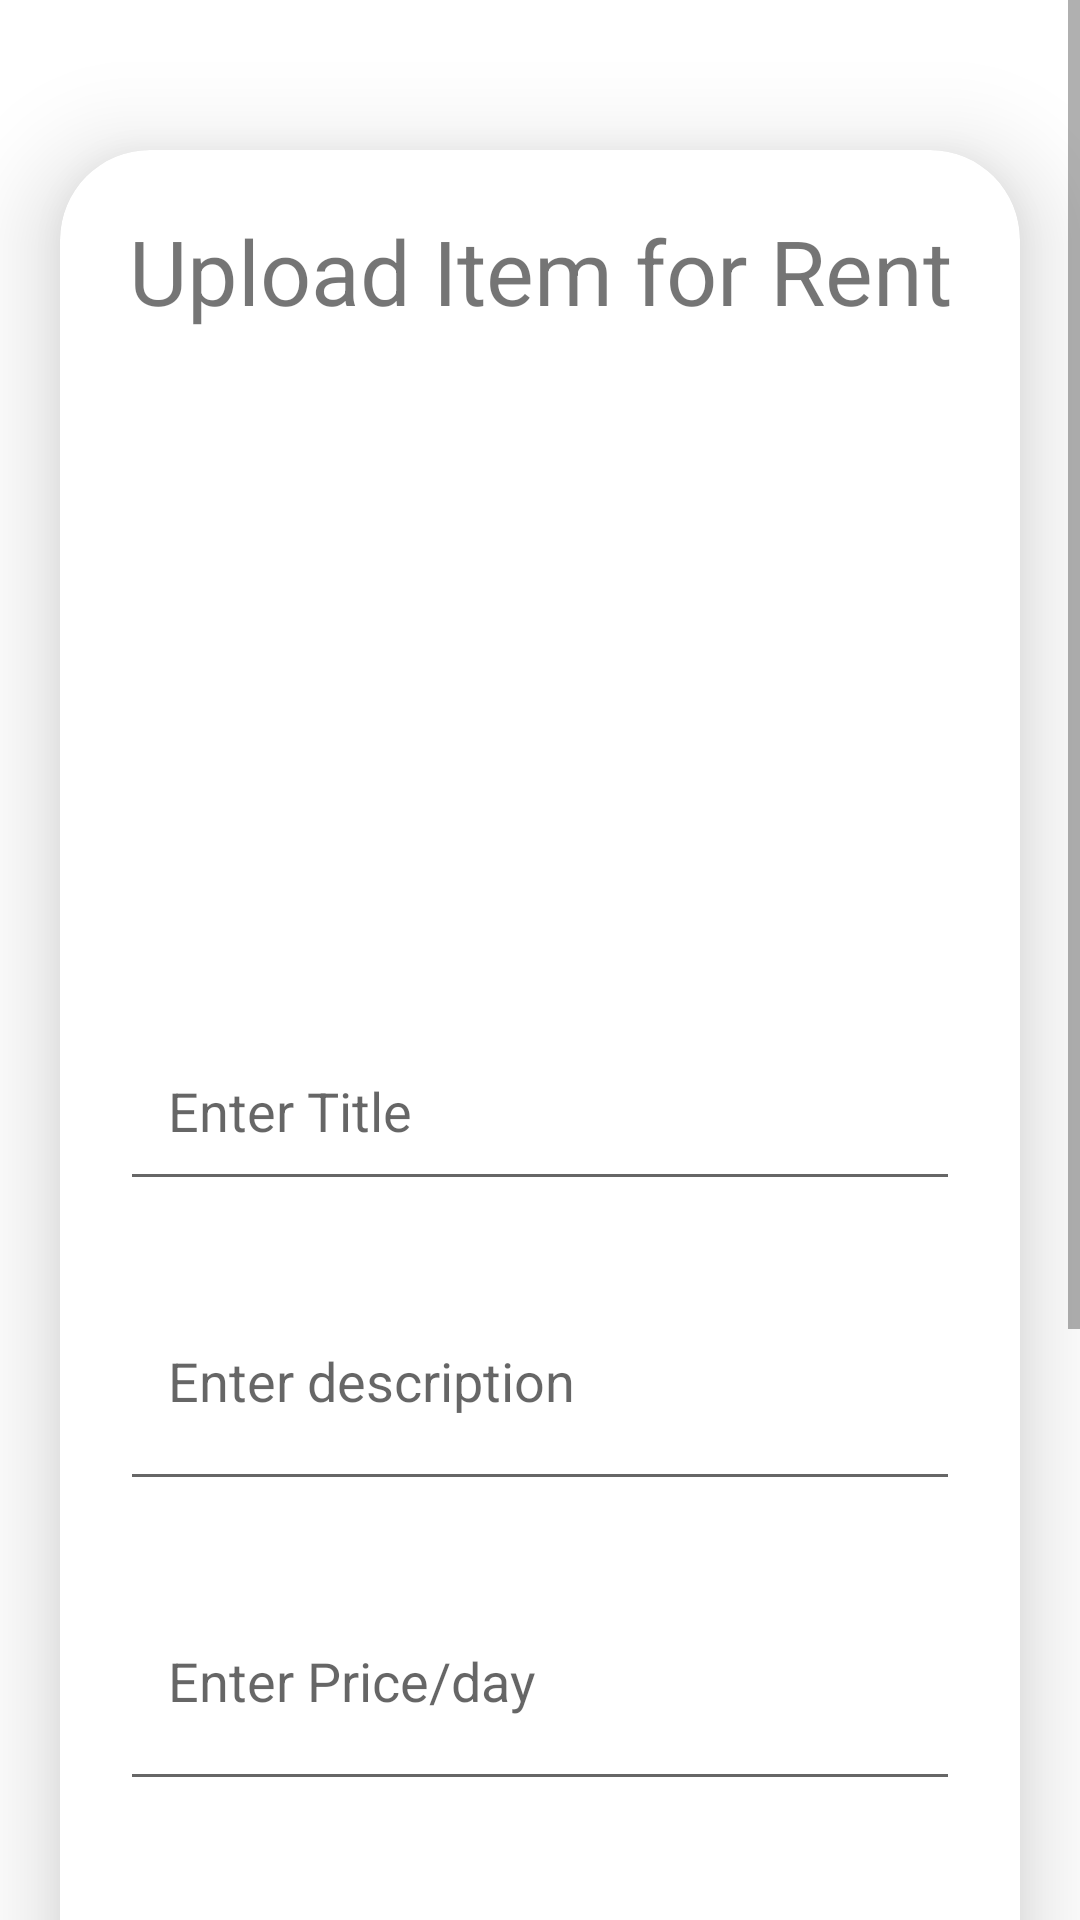

Layout XML and referenced resources for this Android screen:
<!-- AndroidManifest.xml: application theme Theme.RentItFinalsJava -->
<!-- res/layout/activity_create_post.xml -->
<?xml version="1.0" encoding="utf-8"?>
<ScrollView
    xmlns:android="http://schemas.android.com/apk/res/android"
    xmlns:app="http://schemas.android.com/apk/res-auto"
    xmlns:tools="http://schemas.android.com/tools"
    android:layout_width="match_parent"
    android:layout_height="match_parent"
    android:orientation="vertical"
    tools:context=".activity_create_post">

    <androidx.cardview.widget.CardView
        android:layout_width="match_parent"
        android:layout_height="wrap_content"
        android:layout_marginTop="50dp"
        android:layout_marginEnd="20dp"
        android:layout_marginStart="20dp"
        app:cardCornerRadius="30dp"
        app:cardElevation="20dp">

        <LinearLayout
            android:layout_width="match_parent"
            android:layout_height="wrap_content"
            android:orientation="vertical"
            android:layout_gravity="center_horizontal"
            android:padding="20dp">

            <TextView
                android:layout_width="match_parent"
                android:layout_height="wrap_content"
                android:text="Upload Item for Rent"
                android:textSize="30sp"
                android:textAlignment="center"
                android:textColor="@color/lavender"/>

            <ImageView
                android:layout_width="match_parent"
                android:layout_height="200dp"
                android:src="@drawable/round_add_photo_alternate_24"
                android:id="@+id/createImage"
                android:layout_marginTop="10dp"
                android:scaleType="fitXY"/>

            <EditText
                android:layout_width="match_parent"
                android:layout_height="60dp"
                android:id="@+id/createTitle"
                android:layout_marginTop="20dp"
                android:padding="16dp"
                android:hint="Enter Title"
                android:gravity="start|center_vertical"
                android:textColor="@color/lavender"/>

            <EditText
                android:layout_width="match_parent"
                android:layout_height="80dp"
                android:id="@+id/createDesc"
                android:layout_marginTop="20dp"
                android:padding="16dp"
                android:hint="Enter description"
                android:gravity="start|center_vertical"
                android:textColor="@color/lavender"/>


            <EditText
                android:layout_width="match_parent"
                android:layout_height="80dp"
                android:id="@+id/createPrice"
                android:layout_marginTop="20dp"
                android:padding="16dp"
                android:hint="Enter Price/day"
                android:gravity="start|center_vertical"
                android:textColor="@color/lavender"/>

            <TextView
                android:layout_width="match_parent"
                android:layout_height="60dp"
                android:id="@+id/Category"
                android:layout_marginTop="20dp"
                android:padding="16dp"
                android:hint="Choose Category: "
                android:gravity="start|center_vertical"
                android:textColor="@color/lavender"/>

            <CheckBox
                android:id="@+id/catEducation"
                android:layout_width="wrap_content"
                android:layout_height="wrap_content"
                android:text="Education"
                android:textColor="@android:color/black" />

            <CheckBox
                android:id="@+id/catEntertainment"
                android:layout_width="wrap_content"
                android:layout_height="wrap_content"
                android:text="Entertainment"
                android:textColor="@android:color/black" />

            <CheckBox
                android:id="@+id/catElectronics"
                android:layout_width="wrap_content"
                android:layout_height="wrap_content"
                android:text="Electronics"
                android:textColor="@android:color/black" />


            <Button
                android:layout_width="match_parent"
                android:layout_height="60dp"
                android:text="Post"
                android:id="@+id/btnSave"
                android:textSize="18sp"
                android:layout_marginTop="20dp"
                app:cornerRadius = "20dp"/>

        </LinearLayout>

    </androidx.cardview.widget.CardView>

</ScrollView>
<!-- resources referenced by this layout -->
<resources>
  <style name="Theme.RentItFinalsJava" parent="Base.Theme.RentItFinalsJava" />
  <style name="Base.Theme.RentItFinalsJava" parent="Theme.MaterialComponents.DayNight.NoActionBar">
          
          
      </style>
</resources>
